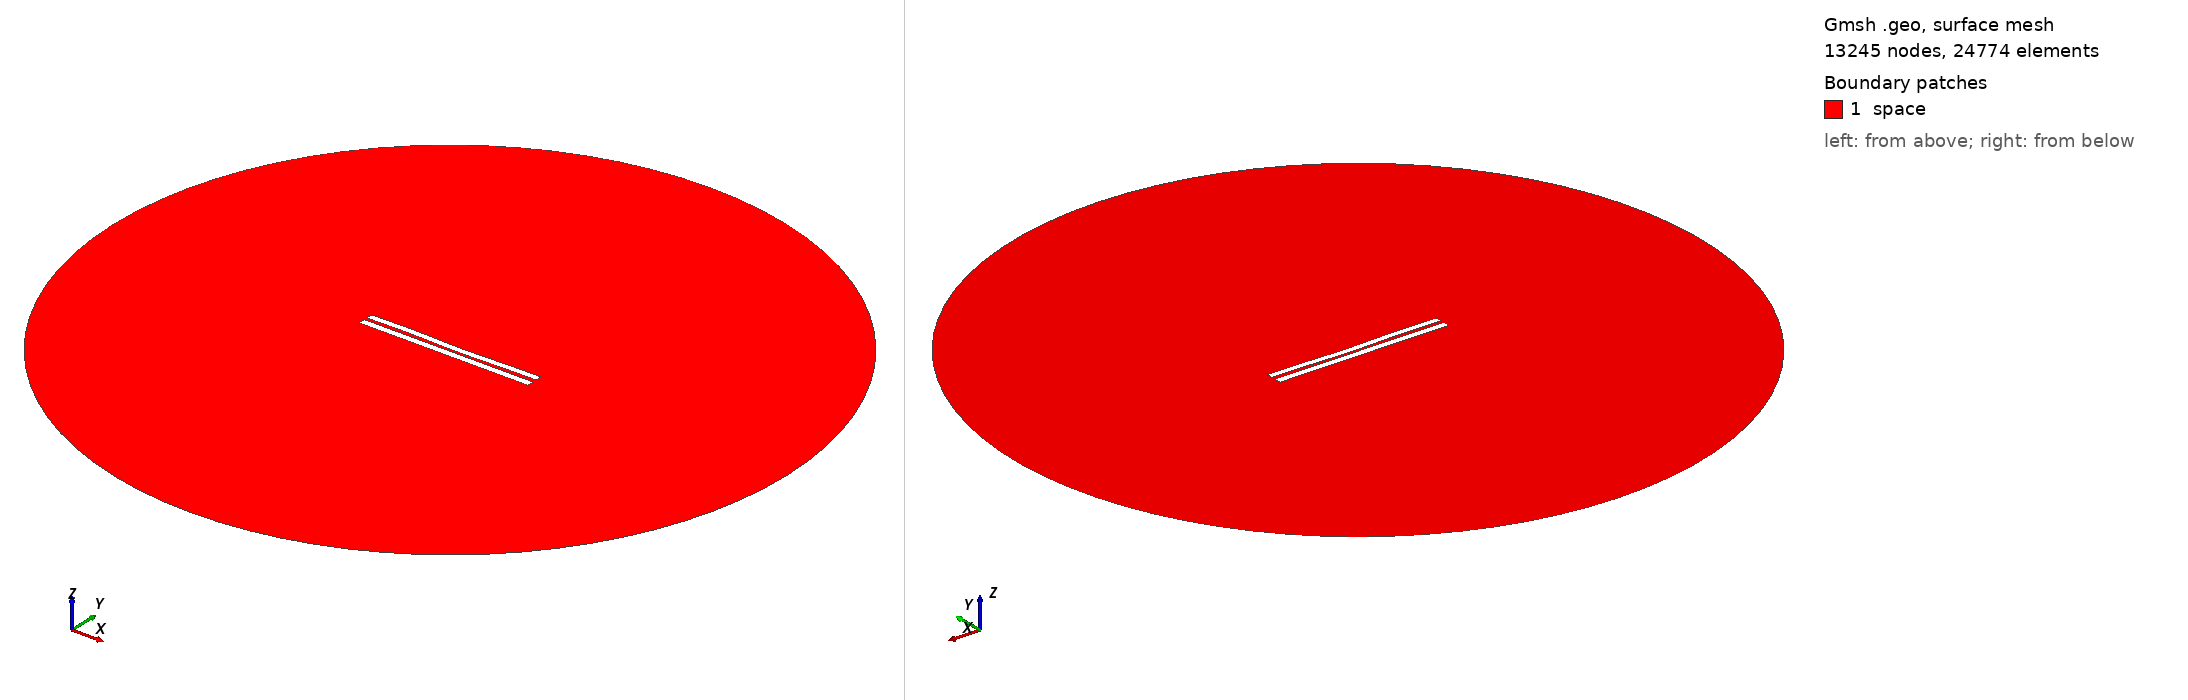

Gmsh geometry script, surface-meshed: 13245 nodes, 24774 surface elements. Boundary patches (legend numbers): 1 space. Left view from above one corner, right view from below the opposite corner. Legend entries are the model's physical surfaces. The drawing asked Gmsh for element sizes between 1% and 20% of the model's largest extent; the script's own settings can give other sizes.

=== 4150.geo (drawn) ===
//---------------------------------------
// Geometry kernel
//---------------------------------------

SetFactory("OpenCASCADE");



//---------------------------------------
// Parameters of the geometry
//---------------------------------------

// Overetch of the upper plate
overetch = 0.125;

// Distance between the plates
distance = 1.75;

// Discretization over the x axis (for the deformation)
nx = 50; 

// Length of the plate
L = 100 - overetch; 

// Number of modes
n = 4; 

// 1st mode coefficient
coeff(1) = 0.07499999999999998;
beta(1) = 0.596864 * 3.1415926535 / L;

// 2nd mode coefficient
coeff(2) = -0.15;
beta(2) = 1.49418 * 3.1415926535 / L;

// 3rd mode coefficient
coeff(3) = 0.15;
beta(3) = 2.50025 * 3.1415926535 / L;

// 4th mode coefficient
coeff(4) = 0.15;
beta(4) = 3.49999 * 3.1415926535 / L;



//---------------------------------------
// Upper plate (deformed rectangle)
//---------------------------------------

// Coordiantes of the upper plate
xmin = -50;
xmax = 50 - overetch;

// Height of the upper plate
yheight = 4 - 2 * overetch;

// Indexes of the points
UpperID[] = {};
LowerID[] = {};
LeftID[] = {};
RightID[] = {};

// Point index
p = 1;

// Horizontal edges
For i In {1:nx}
    x = xmin + (i-1)*(xmax - xmin)/(nx-1);

    y_bottom = distance / 2 + overetch;
    For j In {1:n}
        C = (Cosh(beta(j)*L) + Cos(beta(j)*L)) / (Sinh(beta(j)*L) + Sin(beta(j)*L));
        y_bottom  = y_bottom + coeff(j) * (Cosh(beta(j)*(x+50)) - Cos(beta(j)*(x+50)) - C * (Sinh(beta(j)*(x+50)) - Sin(beta(j)*(x+50))));
    EndFor

    y_top = y_bottom + yheight;

    Point(p) = {x, y_top, 0, 1.0};
    UpperID[i] = p;
    p = p + 1;

    Point(p) = {x, y_bottom, 0, 1.0};
    LowerID[i] = p;
    p = p + 1;
EndFor

// Create point lists
UpperPts[] = {}; LowerPts[] = {};
For i In {1:nx}
  UpperPts[] += {UpperID[i]};
  LowerPts[] += {LowerID[i]};
EndFor

// Build splines
Spline(1) = {UpperPts[]};
Spline(2) = {LowerPts[]};
Line(3) = {LowerPts[nx-1], UpperPts[nx-1]};
Line(4) = {LowerPts[0], UpperPts[0]};

// Build the plane surface
Curve Loop(1) = {2, 3, -1, -4};
Plane Surface(1) = {1};



//---------------------------------------
// Lower plate (rectangle)
//---------------------------------------

// Vertices
Point(1001) = {-50, -1, 0, 1.0};
Point(1002) = { 50, -1, 0, 1.0};
Point(1003) = { 50,  -5, 0, 1.0};
Point(1004) = {-50,  -5, 0, 1.0};

// Edges
Line(5) = {1001, 1002};
Line(6) = {1002, 1003};
Line(7) = {1003, 1004};
Line(8) = {1004, 1001};

// Plane surface
Line Loop(2) = {5, 6, 7, 8};
Plane Surface(2) = {2}; 



//---------------------------------------
// Outer (fictious) boundary
//---------------------------------------

// Points
Point(1005) = {0, 0, 0};       // Center
Point(1006) = {200, 0, 0};     // Start point
Point(1007) = {0, 200, 0};     // 90 degrees
Point(1008) = {-200, 0, 0};    // 180 degrees
Point(1009) = {0, -200, 0};    // 270 degrees

// Circle arcs (each needs start, center, end)
Circle(9) = {1006, 1005, 1007};
Circle(10) = {1007, 1005, 1008};
Circle(11) = {1008, 1005, 1009};
Circle(12) = {1009, 1005, 1006};

// Plane surface for the entire domain
Curve Loop(3) = {9, 10, 11, 12};
Surface(3) = {3};

// Subtract the plates from the whole domain to obtain the actual domain where we want to solve the equations
BooleanDifference{ Surface{3}; Delete; }{ Surface{1}; Surface{2}; Delete; }




//---------------------------------------
// Transfinite Lines/Curves
//---------------------------------------

// Set the number of points on the boundaries
r = 7;

// Plates
Transfinite Curve {1, 2} = 50*r Using Progression 1;
Transfinite Curve {3, 4} = 2*r Using Progression 1;
Transfinite Line {5, 7} = 50*r Using Progression 1;
Transfinite Line {6, 8} = 2*r Using Progression 1;

// Outer boundary
Transfinite Line {9, 10, 11, 12} = 20 Using Progression 1;



//---------------------------------------
// Physical groups
//---------------------------------------                

// Physical curves (boundaries)
Physical Line("force_segment", 10) = {2};
Physical Line("upper_plate", 11) = {1, 3, 4};
Physical Line("lower_plate", 12) = {5, 6, 7, 8};
Physical Line("boundary", 20) = {9, 10, 11, 12};

// Physical Surfaces
Physical Surface("space", 30) = {3};



//---------------------------------------
// 6. Generate the Mesh
//---------------------------------------

// 2D mesh generation
Mesh 2;
